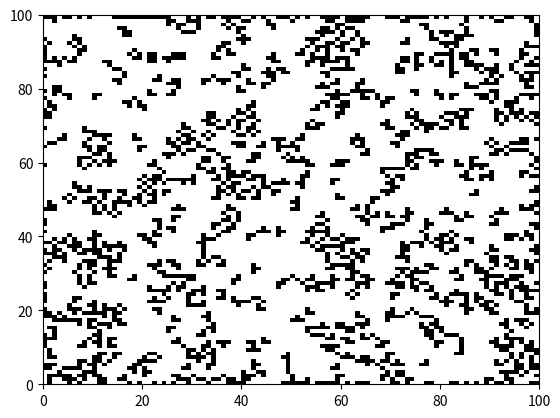

Recreate this plot in Python. (Note: this script raises an exception after producing the figure.)
#!/usr/bin/env python2
# -*- coding: utf-8 -*-
"""
Created on Mon Sep 21 07:48:17 2020

@author: isabella
"""

import matplotlib.pyplot as plt
import matplotlib.animation as animation
import numpy as np


class Chromosome:

    def __init__(self, overpop, underpop, reproduction, mutation_rate):
        self.overpop = overpop
        self.underpop = underpop
        self.reproduction = reproduction
        self.mutation_rate = mutation_rate


    def getoverpop(self):
        return self.overpop

    def getunderpop(self):
        return self.underpop

    def getreproduction(self):
        return self.reproduction

    def getmutationrate(self):
        return self.mutation_rate


def number_neighbours(i, j, grid):
    number_alive = grid[i - 1][j - 1] + grid[i - 1][j] + grid[i - 1][j + 1]  # before row  neighbours
    number_alive += grid[i][j - 1] + grid[i][j + 1]  # same row neighbours
    number_alive += grid[i + 1][j - 1] + grid[i + 1][j] + grid[i + 1][j + 1]  # bottom row neighbours
    return number_alive


# this function superimposes the two ideas, kind like a prey and predator system
def update(nb, cell, overpop_threshold=3, underpop_threshold=2, reproduction_threshold=3, mutation_rate=2,
           isHyper=True):
    if cell == 1:
        if nb > overpop_threshold:  # overpopulation
            return 2
        elif nb < underpop_threshold:  # underpopulation
            return 0
        elif nb == overpop_threshold or nb == underpop_threshold:
            return 1
    elif cell == 0:
        if nb == reproduction_threshold:  # reproduction
            return 1

    if isHyper:
        overpop_threshold = overpop_threshold * mutation_rate
        underpop_threshold = (underpop_threshold * mutation_rate) + 1
        if cell >= 2:

            if nb > overpop_threshold or nb < underpop_threshold:  # not viabile
                return 0
            elif nb == overpop_threshold or nb == underpop_threshold:
                return cell + (reproduction_threshold * mutation_rate)

    return cell


def init_frame(grid):
    grid_test = np.array(grid, dtype=float)
    fig, ax = plt.subplots()
    img = ax.imshow(grid_test, cmap='gray')
    return img
    # old code -> plt.imshow(grid_test, cmap='gray')
    # old code  -> plt.show(block = True)]]


# where the game happens
def game(old_grid, step=10, overpop_threshold=3, underpop_threshold=2, reproduction_threshold=3, mutation_rate=2,
         index = "", isHyper=True):
    output = open("output.txt", "w")

    fig = plt.figure()
    ims = []
    grid_test = np.array(old_grid, dtype=float)
    img = (plt.pcolor(grid_test, cmap='Greys'),)  # initializes (or at least it would in theory)  my figure
    ims.append(img)

    t = 1  # starting with 1
    grid = [row[:] for row in old_grid]  # deepcopying my grid

    while t <= step:

        for row in range(1, len(grid) - 1):
            for column in range(1, len(grid[row]) - 1):
                grid[row][column] = update(number_neighbours(row, column, old_grid), old_grid[row][column],
                                           overpop_threshold, underpop_threshold, reproduction_threshold, mutation_rate,
                                           isHyper)

        output.write(str(step) + '\n')  # writes what steps i am in
        for i in range(len(grid)):  # writes the actual grid
            str_test = ""
            for j in range(len(grid[i])):
                str_test += str(grid[i][j])

        grid_test = np.array(grid, dtype=float)
        # img= (plt.pcolor(grid_test, cmap='Greys')) #initializes (or at least it would in theory)  my figure
        ims.append((plt.pcolor(grid_test, cmap='Greys'),))

        old_grid = [row[:] for row in grid]  # deep copying my grid
        t += 1
        # helper_animation +=1

    output.close()
    ani = animation.ArtistAnimation(fig, ims, interval=200, blit=True, repeat=True, repeat_delay=1000)
    #plt.show(block=False)
    saving_code =  index + "movie.mp4"
    ani.save(saving_code)
    plt.close()
    return old_grid


def random_entry(n=5, m=5):
    entry = [[np.random.randint(0, 2) for column in range(m)] for line in range(n)]

    return entry


def fitness(grid, weight_normal=2, weight_hyper=2, weight_tumor = 1):
    # First part, counting how many of each cells I have
    hyper = 0
    normal = 0
    tumor = 0
    total = (len(grid) - 1) ** 2
    for row in range(0, len(grid) - 1): #range = 1 for trials 1 and 2 and 3
        for column in range(0, len(grid[row]) - 1): #range = 1 for trials 1 and 2 and 3
            if grid[row][column] < 1:
                normal = normal + 1
            elif grid[row][column] == 1:
                tumor = tumor + 1
            else:
                hyper = hyper + 1
    # I want at leat 90% to be normal cells
    perc_normal = normal / total
    perc_hyper = tumor / (tumor + normal)
    clear_tumor = (1 - tumor)
    return perc_normal * weight_normal + perc_hyper * weight_hyper + weight_normal * clear_tumor

# def selection():
# Only Best: Only select the best individuals

def mutation(c1, limit=10):
    # Always choose one bit and only invert this bit
    # I'll be trying to mutate only the mutation_rates (no pun intended)
    # my reasoning here is that easier to mutate this because it's not as dependent as the other ones
    c2 = Chromosome(c1.overpop, c1.underpop, c1.reproduction, np.random.randint(0, limit))
    return c2


def crossing_over(c1, c2):
    # Choose a point p which divides the chromosome in two parts: i chose the half because i think it makes more sense
    # the left side is taken from parent A, the right side from parent B.
    c = (Chromosome(c1.overpop, c1.underpop, c2.reproduction, c2.mutation_rate), Chromosome(c2.overpop, c2.underpop, c1.reproduction, c1.mutation_rate))
    i=np.random.randint(0, 2)  # adding some randomness
    return c[i]


def evolution(number_steps=50, popsize=20, gridsize=100, lifespan=50):
    isEvolving = True
    nb = 0
    grid_testing = random_entry(gridsize, gridsize)

    pop = list()  # list of chromosomes
    for i in range(0, popsize):
        pop.insert(i, Chromosome(np.random.randint(0, 10), np.random.randint(0, 10), np.random.randint(0, 10),
                            np.random.randint(0, 10)))

    while isEvolving and nb < number_steps:
        grid_testing = random_entry(gridsize, gridsize)
        simulation = list()
        fitness_score = list()

        # fitness and simulation
        for i in range(0, len(pop)):
            simulation.insert(i, game(grid_testing, lifespan, pop[i].overpop, pop[i].underpop, pop[i].reproduction,
                                 pop[i].mutation_rate, str(nb) + "_"+ str(i), isHyper=True))
            fitness_score.insert(i, fitness(simulation[i]))

        # parent selection
        #select  best - i need to search the best
        tuple_id = sorted([(x, i) for (i, x) in enumerate(fitness_score)], reverse=True)[:5]  # fitness score coupled with index (index stays the same across simulation)
        parents = list()
        j = 0
        for i in tuple_id:
            parents.insert(j, pop[i[1]])  # the id between pop simulation and fitness is conserved so i can do this
            j = 1 + j

        # mating (crossover and mutation)
        #crossing over
        offspring = list()
        for i in range(0, 5):
            offspring.insert(i, crossing_over(parents[np.random.randint(0, 4)], parents[np.random.randint(0, 4)]))

        #mutation
        mutated = list()
        for i in range(0, 5):
            mutated.insert(i, mutation(parents[np.random.randint(0, 4)]))

        drift = list()  # list of chromosomes
        for i in range(0, 5):
            drift.insert(i, Chromosome(np.random.randint(0, 10), np.random.randint(0, 10), np.random.randint(0, 10),
                                     np.random.randint(0, 10)))

        # new generation
        pop = offspring + parents + mutated + drift

        nb = nb + 1

    tuple_id = sorted([(x, i) for (i, x) in enumerate(fitness_score)], reverse=True)[0]
    print(tuple_id)
    print("overpop: ", pop[tuple_id[1]].overpop)
    print("underpop: ", pop[tuple_id[1]].underpop)
    print("reproduction: ", pop[tuple_id[1]].reproduction)
    print("mutation rate: ", pop[tuple_id[1]].mutation_rate)

def test_game():
    input_steps = 50
    grid = random_entry(int(100), int(100))

    pop = list()  # list of chromosomes
    for i in range(0, 5):
        pop.insert(i, Chromosome(np.random.randint(0, 10), np.random.randint(0, 10), np.random.randint(0, 10), np.random.randint(0, 10)))

    simulation = list()
    fitness_score = list()

    for i in range(0, len(pop)):
            simulation.insert(i, game(grid, 20, pop[i].overpop, pop[i].underpop, pop[i].reproduction, pop[i].mutation_rate, str(i)))
            fitness_score.insert(i, fitness(simulation[i]) )

    print(fitness_score)

def dna_testing():
    print("testing class")
    t = Chromosome(10, 2, 7, 5)
    print(t.getoverpop())
    print(t.getunderpop())
    print(t.getreproduction())
    print(t.getmutationrate())

    print("test mutation class")
    t = mutation(t)
    print(t.overpop)
    print(t.underpop)
    print(t.reproduction)
    print(t.mutation_rate)

    print("testing dna crossing_over")
    c  = Chromosome(5, 8, 7, 1)
    t = mutation(t)
    n = crossing_over(c, t)
    print(n.overpop)
    print(n.underpop)
    print(n.reproduction)
    print(n.mutation_rate)


#dna_testing()
#test_game()
evolution()
